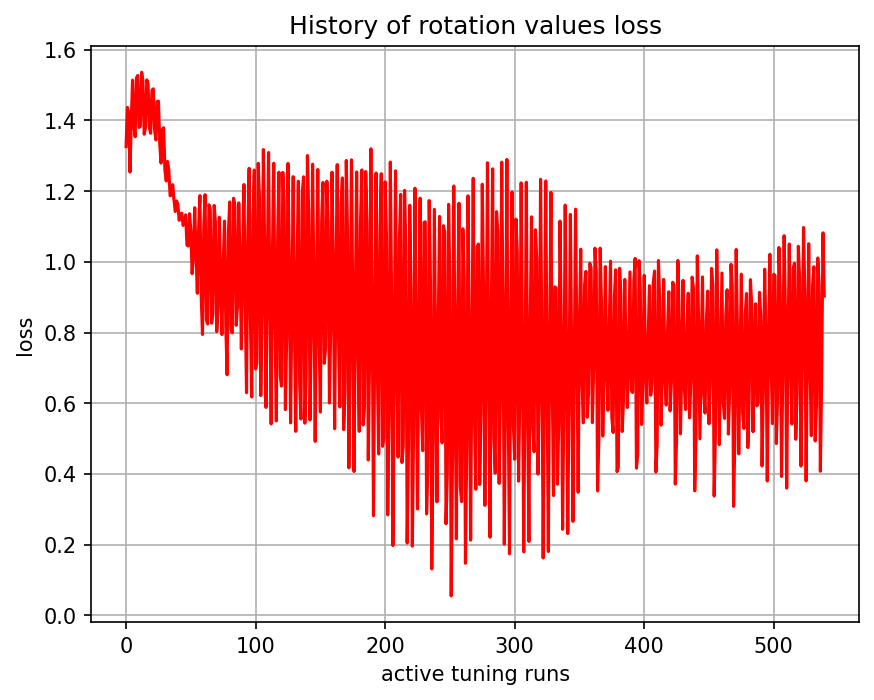

Source data for this figure (header and first rows):
, 0
0, 1.326
1, 1.437
2, 1.422
3, 1.254
4, 1.396
5, 1.514
6, 1.388
7, 1.354
8, 1.52
9, 1.527
10, 1.38
11, 1.383
12, 1.536
13, 1.513
14, 1.361
15, 1.38
16, 1.515
17, 1.502
18, 1.379
19, 1.364
20, 1.486
21, 1.489
22, 1.374
23, 1.345
24, 1.453
25, 1.454
26, 1.333
27, 1.279
28, 1.375
29, 1.379
30, 1.259
31, 1.229
32, 1.284
33, 1.26
34, 1.187
35, 1.189
36, 1.218
37, 1.175
38, 1.142
39, 1.172
40, 1.162
41, 1.117
42, 1.134
43, 1.138
44, 1.103
45, 1.11
46, 1.133
47, 1.047
48, 1.045
49, 1.136
50, 1.089
51, 0.9665
52, 1.021
53, 1.153
54, 1.022
55, 0.911
56, 1.091
57, 1.188
58, 0.902
59, 0.7947
... 480 more rows
